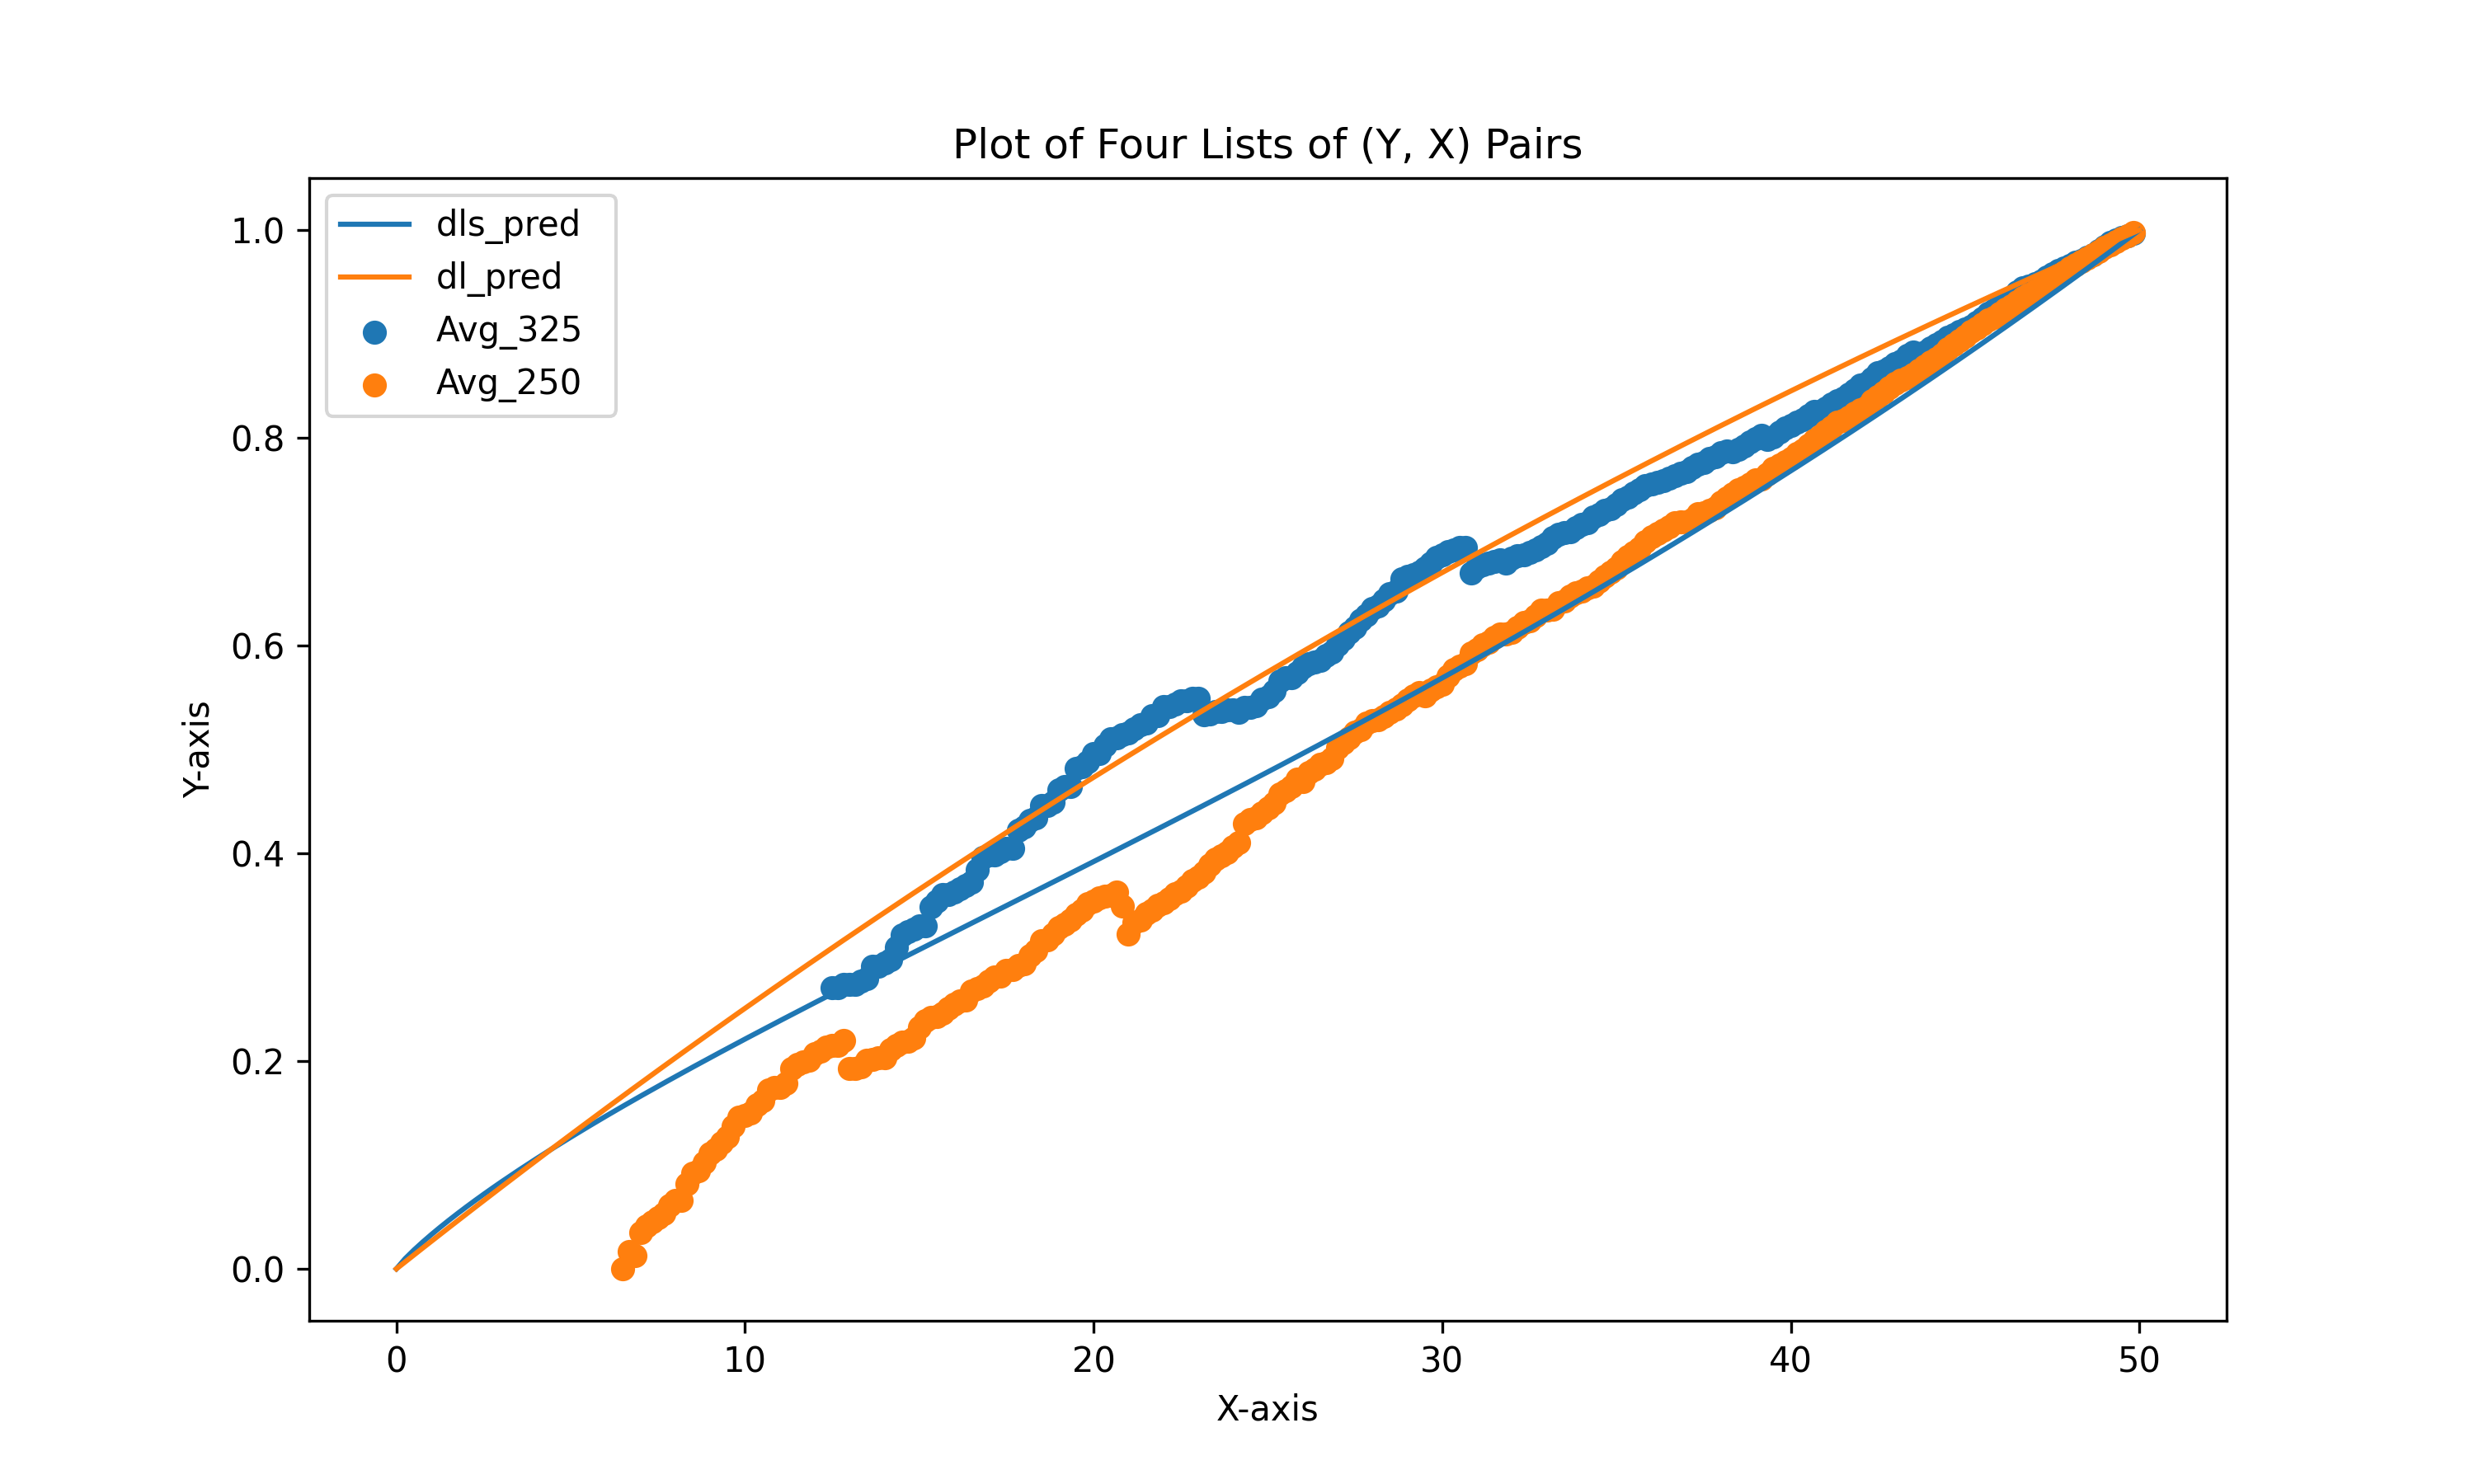

This figure's Python source:
from inference import *
from main import calculate_lambda,Z_dls,Z_pro_u_w,Z_std_u_w
import pandas as pd
import matplotlib.pyplot as plt

if __name__ == '__main__':
    path='../data/modified_ODI_data.csv'
    data=pd.read_csv(path)
    data=data[['over','ball','team_score','total_runs','wickets_down','target_score','total_balls','balls_remaining','season']]
    
    # dls_data=data[(data['total_runs']>300 ) & ( data['target_score']!=-1) & (data['wickets_down']==0) ]
    # dl_data=data[ (data['total_runs']<300) & (data['total_runs']>=200) & (data['target_score']!=-1) & (data['wickets_down']==0) ]

    dls_data=data[(data['total_runs']>300 ) & ( data['target_score']!=-1) & (data['wickets_down']==0) &(data['season']>2010) &(data['season']<2016)  ]
    dl_data=data[ (data['total_runs']<300) & (data['total_runs']>=200) & (data['target_score']!=-1) & (data['wickets_down']==0)&(data['season']>2010) &(data['season']<2016) ]
    print(dls_data.shape)
    print(dl_data.shape)
    print(dls_data['total_runs'].mean())
    print(dl_data['total_runs'].mean())
    dls_act=[]
    dl_act=[]
    for i in range(0,301):
        dls_i=dls_data[ (dls_data['total_balls']-dls_data['balls_remaining'])==i]
        dls_runstogo= ((dls_i['total_runs']-dls_i['team_score']) / dls_i['total_runs'])
        dls_act.append( (dls_runstogo.mean(),(300-i)/6))
        
        dl_i=dl_data[(dl_data['total_balls']-dl_data['balls_remaining'])==i]
        dl_runstogo=((  dl_i['total_runs']-dl_i['team_score']) / dl_i['total_runs'] )
        dl_act.append((dl_runstogo.mean(),(300-i)/6))

    # Z_dls_params = [1.101e+00,  1.540e+00, -1.404e-01 , 1.083e+01]
    # Z_std_params = [ 2.609e+02,  1.204e-02, -1.252e-01,  2.624e-03,  1.758e-04]
    Z_dls_params=[ 1.150e+00,  2.113e+00 , 9.041e-02, -4.502e-01]
    Z_std_params=[ 2.609e+02,  1.204e-02, -1.252e-01,  2.624e-03,  1.758e-04]
    lamda= calculate_lambda(Z_std_params,331)
    
    arr_dls=[]
    arr_dl=[]
    
    for i in np.linspace(0,50,200):
        arr_dls.append((Z_dls(Z_dls_params,Z_std_params,50-i,0,lamda)/Z_dls(Z_dls_params,Z_std_params,50,0,lamda),50-i))
        arr_dl.append((Z_std_u_w(Z_std_params,50-i,0)/Z_std_u_w(Z_std_params,50,0),50-i))

    y1, x1 = zip(*arr_dls)
    y2, x2 = zip(*arr_dl)
    y3, x3 = zip(*dls_act)
    y4, x4 = zip(*dl_act)
    plt.figure(figsize=(10, 6))

    plt.plot(x1, y1, label='dls_pred  ')
    plt.plot(x2, y2, label='dl_pred  ')
    plt.scatter(x3, y3, label='Avg_325 ', marker='o')
    plt.scatter(x4, y4, label='Avg_250', marker='o')

    # Adding labels and legend
    plt.xlabel('X-axis')
    plt.ylabel('Y-axis')
    plt.title('Plot of Four Lists of (Y, X) Pairs')
    plt.legend()
    plt.savefig('plot.png', format='png', dpi=300)
    # Show the plot
    
        
